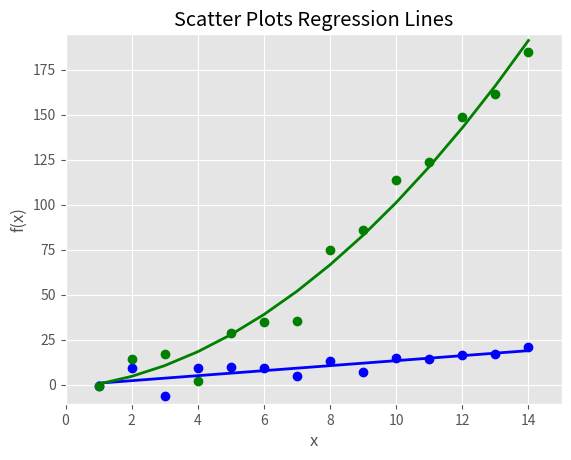

The matplotlib source for this figure:
#!/usr/bin/env python
# coding=utf-8
"""

@athor:weifeng.guo 
@data:2019/1/25 9:50
@filename:scatter_plot

"""
import numpy as np
import matplotlib.pyplot as plt
plt.style.use('ggplot')
x = np.arange(start=1., stop=15., step=1.)
y_linear = x + 5. * np.random.randn(14)
y_quadratic = x**2 + 10. * np.random.randn(14)
fn_linear = np.poly1d(np.polyfit(x, y_linear, deg=1))
fn_quadratic = np.poly1d(np.polyfit(x, y_quadratic, deg=2))
fig = plt.figure()
ax1 = fig.add_subplot(1,1,1)
ax1.plot(x, y_linear, 'bo', x, y_quadratic, 'go', x, fn_linear(x), 'b-', x, fn_quadratic(x), 'g-', linewidth=2.)
ax1.xaxis.set_ticks_position('bottom')
ax1.yaxis.set_ticks_position('left')
ax1.set_title('Scatter Plots Regression Lines')
plt.xlabel('x')
plt.ylabel('f(x)')
plt.xlim((min(x)-1., max(x)+1.))
plt.ylim((min(y_quadratic)-10., max(y_quadratic)+10.))
plt.savefig('scatter_plot.png', dpi=400, bbox_inches='tight')
plt.show()